Dataset: ArtV1 2 (GitHub, dadadabeer/crimson). Classes: abstract modernism, classical realism, decorative symbolism, expressive colorism.

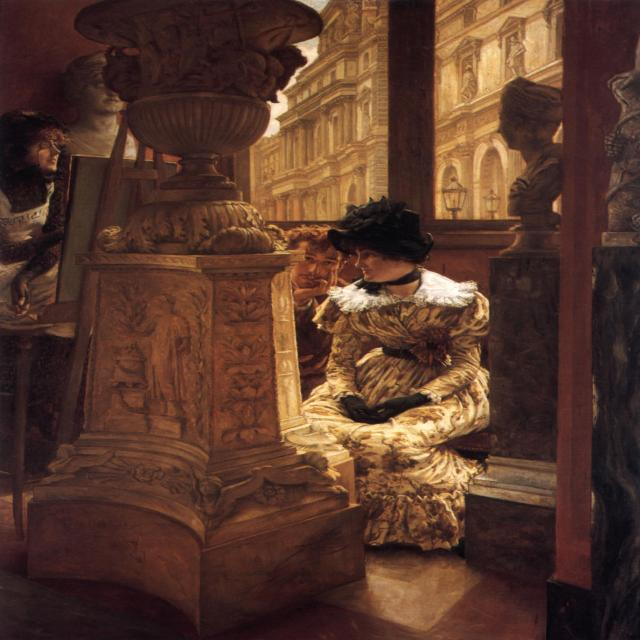
Label: classical realism

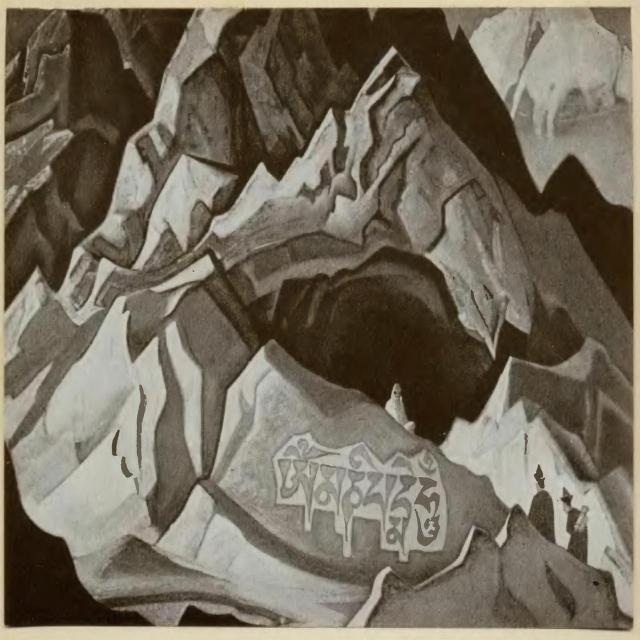
Label: decorative symbolism

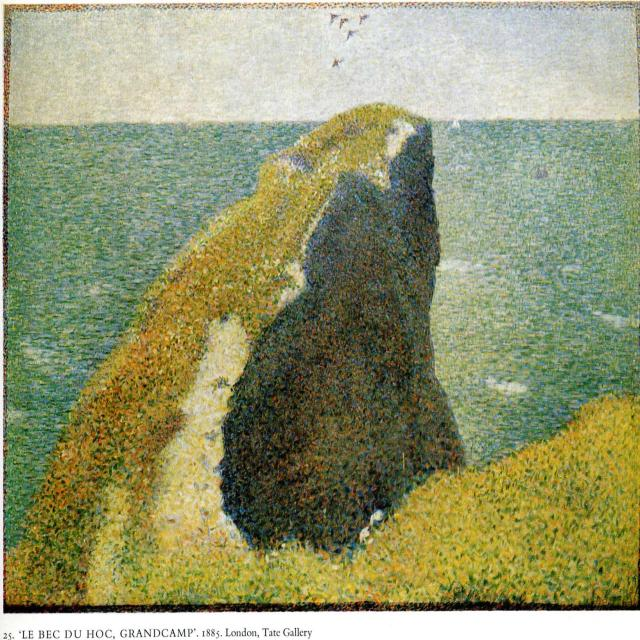
Label: expressive colorism

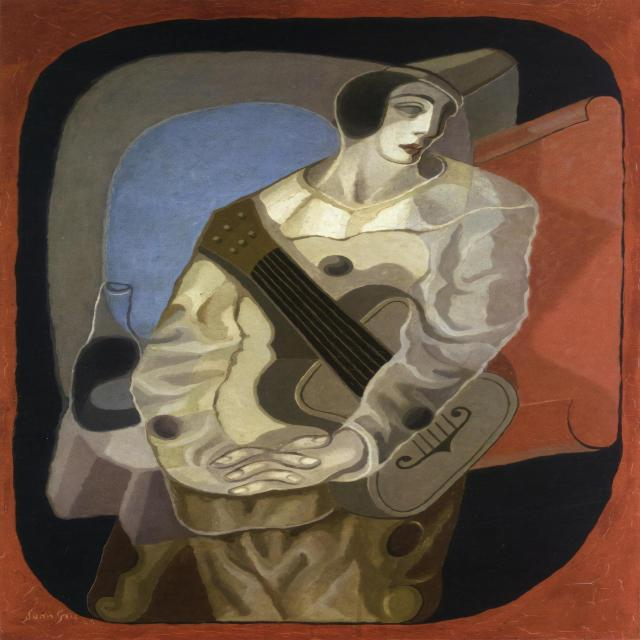
Label: abstract modernism

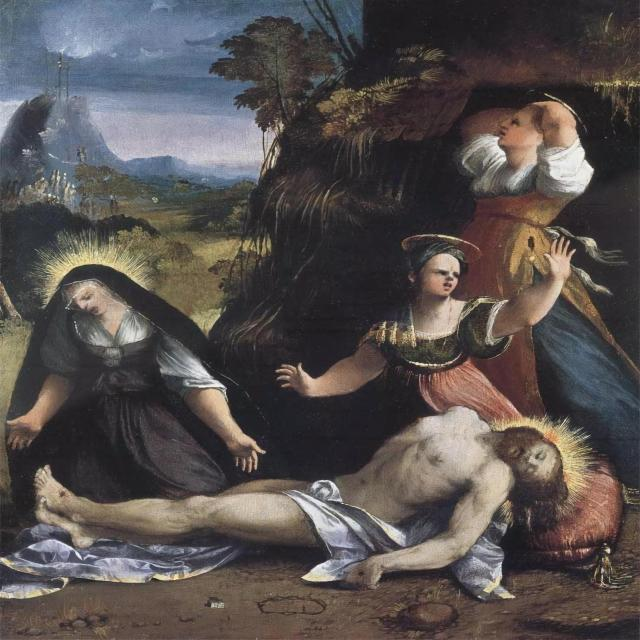
Label: classical realism

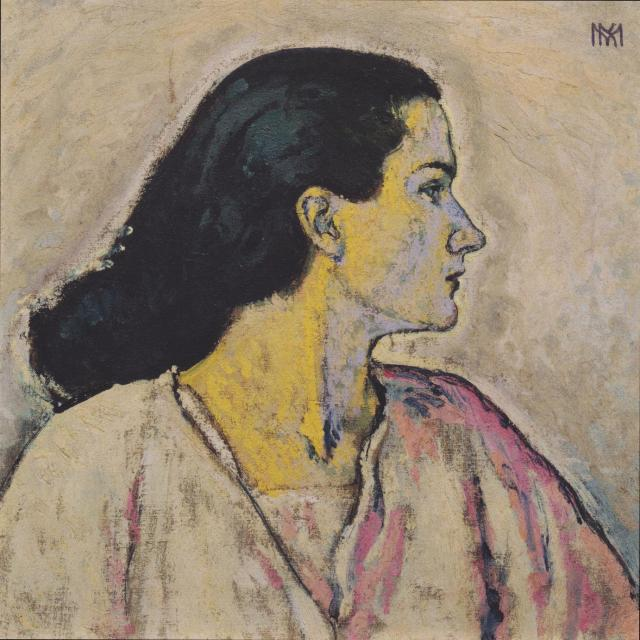
Label: decorative symbolism
